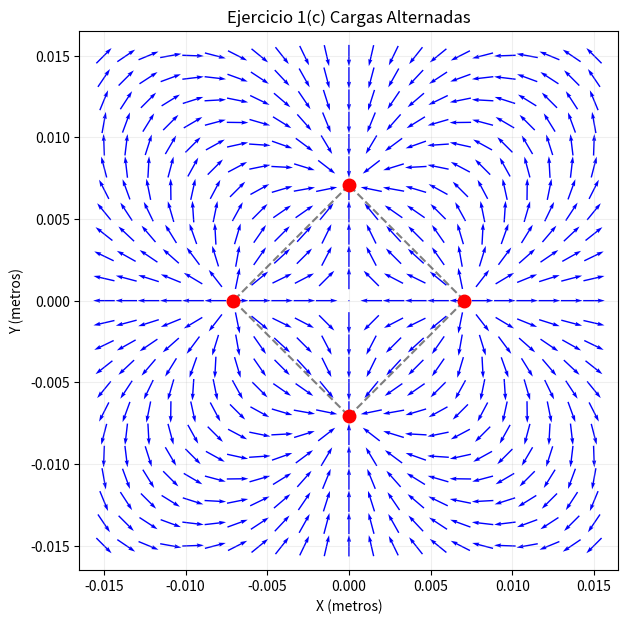

Write the Python code that produced this figure. (Note: this script raises an exception after producing the figure.)
import matplotlib.pyplot as plt
import numpy as np

k = 1.0
lado = 0.01 / np.sqrt(2)

# VALORES DE LAS 4 CARGAS
q1 = +1.0
q2 = -1.0
q3 = +1.0
q4 = -1.0

x1, y1 = lado, 0.0
x2, y2 = 0.0, lado
x3, y3 = -lado, 0.0
x4, y4 = 0.0, -lado

cargas = [q1, q2, q3, q4]
posiciones_x = [x1, x2, x3, x4]
posiciones_y = [y1, y2, y3, y4]

# Comprobación de que los lados son iguales
lado12 = np.sqrt((x2 - x1) ** 2 + (y2 - y1) ** 2)
lado23 = np.sqrt((x3 - x2) ** 2 + (y3 - y2) ** 2)
lado34 = np.sqrt((x4 - x3) ** 2 + (y4 - y3) ** 2)
lado41 = np.sqrt((x1 - x4) ** 2 + (y1 - y4) ** 2)

print("--- Comprobación de Lados (90°) ---")
print(f"Lado 1-2: {lado12 * 100:.2f} cm")
print(f"Lado 2-3: {lado23 * 100:.2f} cm")
print(f"Lado 3-4: {lado34 * 100:.2f} cm")
print(f"Lado 4-1: {lado41 * 100:.2f} cm\n")

# Definir el espacio
xa = np.linspace(-0.015, 0.015, 23)
ya = np.linspace(-0.015, 0.015, 23)
x, y = np.meshgrid(xa, ya)

Ex_total = np.zeros_like(x)
Ey_total = np.zeros_like(y)

for q_i, x_i, y_i in zip(cargas, posiciones_x, posiciones_y):
    r = np.sqrt((x - x_i) ** 2 + (y - y_i) ** 2)
    r = np.where(r == 0, 1e-12, r)

    Ex_total += k * q_i * (x - x_i) / r**3
    Ey_total += k * q_i * (y - y_i) / r**3

# Normalizar el campo eléctrico
magnitud = np.sqrt(Ex_total**2 + Ey_total**2)
magnitud = np.where(magnitud == 0, 1e-12, magnitud)

Ex_norm = Ex_total / magnitud
Ey_norm = Ey_total / magnitud

# Grafica
fig, ax = plt.subplots(figsize=(7, 7))

ax.plot([x1, x2], [y1, y2], "k--", alpha=0.5, linewidth=1.5)
ax.plot([x2, x3], [y2, y3], "k--", alpha=0.5, linewidth=1.5)
ax.plot([x3, x4], [y3, y4], "k--", alpha=0.5, linewidth=1.5)
ax.plot([x4, x1], [y4, y1], "k--", alpha=0.5, linewidth=1.5)

ax.quiver(x, y, Ex_norm, Ey_norm, color="blue", pivot="middle", scale=25)

ax.plot(x1, y1, "ro", markersize=9, label="q1 (+)")
ax.plot(x2, y2, "ro", markersize=9, label="q2 (+)")
ax.plot(x3, y3, "ro", markersize=9, label="q3 (+)")
ax.plot(x4, y4, "ro", markersize=9, label="q4 (+)")

ax.set_aspect("equal", adjustable="box")

plt.title("Ejercicio 1(c) Cargas Alternadas")
plt.xlabel("X (metros)")
plt.ylabel("Y (metros)")
plt.grid(True, alpha=0.2)
plt.savefig("Lab05/img/lab/1/1c_cargas_alternadas.png", dpi=300)
plt.show()
